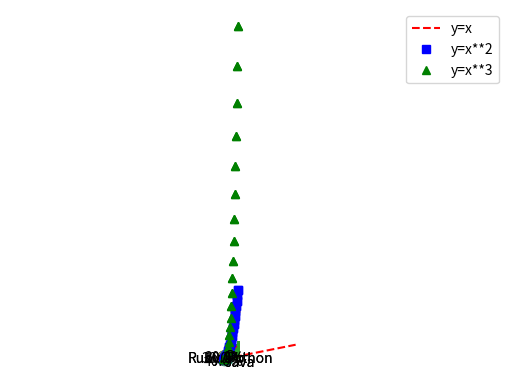

This chart was generated by the following Python code:
# コード/pyplotとnumpyをインポート
import matplotlib.pyplot as plt
import numpy as np

# 13-4-1/グラフを描画して表示する
plt.plot(range(1, 5))
plt.show()

# 13-4-2/x軸とy軸を指定
plt.plot([1, 2, 3, 4], [1, 4, 9, 16])
plt.show()

# 13-4-3/丸い点でグラフを描画
plt.plot([1, 2, 3, 4], [1, 4, 9, 16], 'o')
plt.show()

# 13-4-4/x軸、y軸の範囲を指定
plt.plot([1, 2, 3, 4], [1, 4, 9, 16], 'o')
plt.axis([0, 6, 0, 10])
plt.show()

# 13-4-5/３つのグラフを表示
t = np.arange(0, 5, 0.2)
plt.plot(t, t, 'r--')
plt.plot(t, t**2, 'bs')
plt.plot(t, t**3, 'g^')
plt.show()

# 13-4-6/３つのグラフを表示
t = np.arange(0, 5, 0.2)
plt.plot(t, 'r--', label='y=x')
plt.plot(t, t**2, 'bs', label='y=x**2')
plt.plot(t, t**3, 'g^', label='y=x**3')
plt.axis([0, 5, 0, 100])
plt.legend()
plt.show()

# 13-4-7/散布図を作成
x = np.random.rand(50)
y = np.random.rand(50)
plt.scatter(x, y)
plt.show()

# 13-4-8/散布図の点のサイズ、色を設定
x = np.random.rand(50)
y = np.random.rand(50)
sizes = np.random.rand(50) * 100
colors = np.random.rand(50)
plt.scatter(x, y, s=sizes, c=colors)
plt.show()

# 13-4-9/棒グラフを描画
values = list(range(1, 7))
x_pos = np.arange(len(values))

plt.bar(x_pos, values)
plt.show()

# 13-4-10/棒グラフのx軸の値を設定
values = list(range(1, 7))
x_pos = np.arange(len(values))
objects = list('abcdef')

plt.bar(x_pos, values)
plt.xticks(x_pos, objects)
plt.show()

# 13-4-11/円グラフを作成
rates = [10, 20, 30, 40]
labels = ['Python', 'C++', 'Ruby', 'Java']
colors = ['red', 'green', 'yellow', 'blue']

plt.pie(rates, labels=labels, colors=colors)
plt.axis('equal')
plt.show()

# 13-4-12/円グラフの項目に割合（%）を表示
rates = [10, 20, 30, 40]
labels = ['Python', 'C++', 'Ruby', 'Java']
colors = ['red', 'green', 'yellow', 'blue']

plt.pie(rates, labels=labels, colors=colors, autopct='%1.1f%%')
plt.axis('equal')
plt.show()

